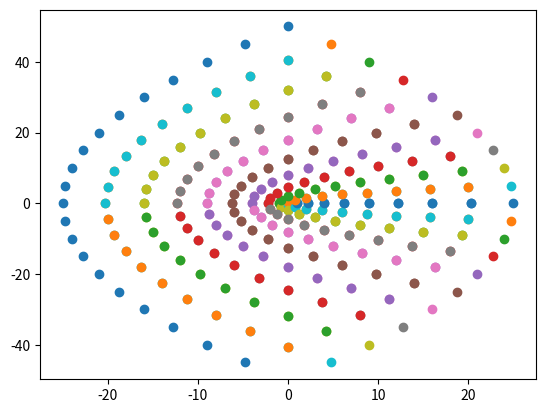

Recreate this plot in Python.
import matplotlib.pyplot as plt

X = []
Y = []

#Lower bound of x and y axes
u = -5


#Creating axes, intervals = 0.1
for i in range(20):
	X.append(u)
	Y.append(u)
	u = u + 0.5

#Make combinations of lists
for m in range(0, 20):
	r = X[m]
	for n in range(0, 20):
		c = Y[n]
		z = complex(r, c)
		s = z**2
		x_result = [s.real]
		y_result = [s.imag]


		#Graph each unique combination
		plt.scatter(x_result, y_result)

plt.show()
